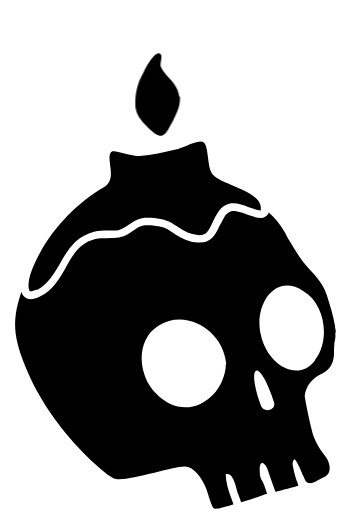
t = 0.00 s
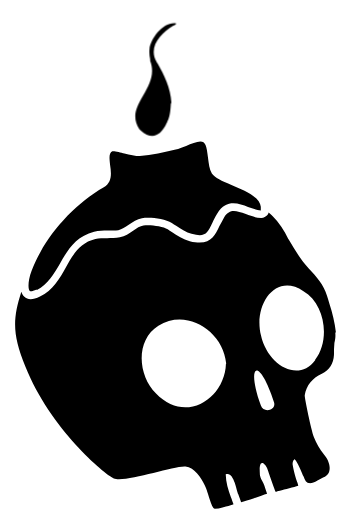
t = 0.19 s
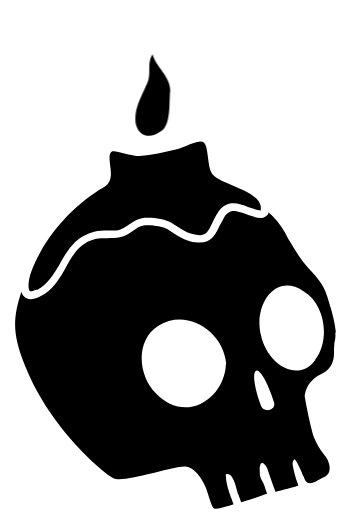
t = 0.40 s
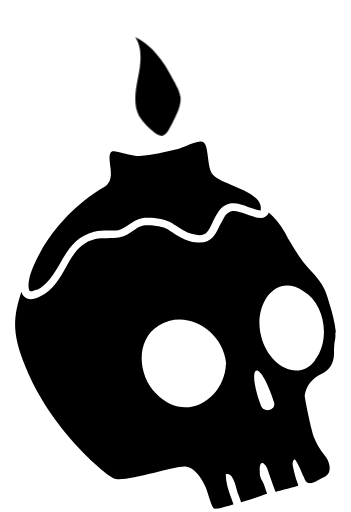
t = 0.58 s
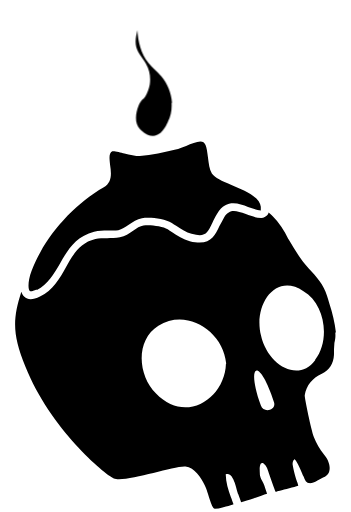
t = 0.77 s
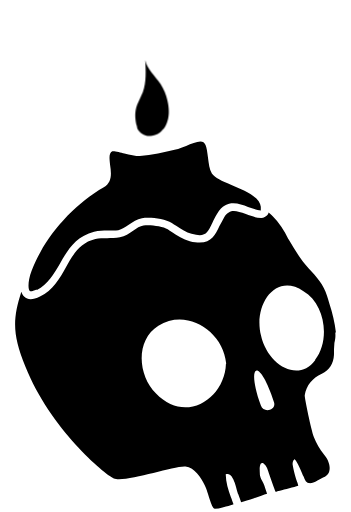
t = 0.98 s

The animated SVG that drew these frames (rendered in a browser with its animation timeline set to each time). Animation: 14 CSS @keyframes rules; one cycle of 1.17 s, repeats indefinitely.

<?xml version="1.0" encoding="UTF-8"?>
<svg xmlns="http://www.w3.org/2000/svg" viewBox="0 0 162 236.5">
  <style>
    .candle { opacity: 0; }
    .c1 { animation: c1 1.167s infinite step-end; }
    .c2 { animation: c2 1.167s infinite step-end; }
    .c3 { animation: c3 1.167s infinite step-end; }
    .c4 { animation: c4 1.167s infinite step-end; }
    .c5 { animation: c5 1.167s infinite step-end; }
    .c6 { animation: c6 1.167s infinite step-end; }
    .c7 { animation: c7 1.167s infinite step-end; }
    .c8 { animation: c8 1.167s infinite step-end; }
    .c9 { animation: c9 1.167s infinite step-end; }
    .c10 { animation: c10 1.167s infinite step-end; }
    .c11 { animation: c11 1.167s infinite step-end; }
    .c12 { animation: c12 1.167s infinite step-end; }
    .c13 { animation: c13 1.167s infinite step-end; }
    .c14 { animation: c14 1.167s infinite step-end; }

    @keyframes c1 { 0%, 7.14% { opacity: 1; } 7.14%, 100% { opacity: 0; } }
    @keyframes c2 { 0%, 7.14% { opacity: 0; } 7.14%, 14.29% { opacity: 1; } 14.29%, 100% { opacity: 0; } }
    @keyframes c3 { 0%, 14.29% { opacity: 0; } 14.29%, 21.43% { opacity: 1; } 21.43%, 100% { opacity: 0; } }
    @keyframes c4 { 0%, 21.43% { opacity: 0; } 21.43%, 28.57% { opacity: 1; } 28.57%, 100% { opacity: 0; } }
    @keyframes c5 { 0%, 28.57% { opacity: 0; } 28.57%, 35.71% { opacity: 1; } 35.71%, 100% { opacity: 0; } }
    @keyframes c6 { 0%, 35.71% { opacity: 0; } 35.71%, 42.86% { opacity: 1; } 42.86%, 100% { opacity: 0; } }
    @keyframes c7 { 0%, 42.86% { opacity: 0; } 42.86%, 50% { opacity: 1; } 50%, 100% { opacity: 0; } }
    @keyframes c8 { 0%, 50% { opacity: 0; } 50%, 57.14% { opacity: 1; } 57.14%, 100% { opacity: 0; } }
    @keyframes c9 { 0%, 57.14% { opacity: 0; } 57.14%, 64.29% { opacity: 1; } 64.29%, 100% { opacity: 0; } }
    @keyframes c10 { 0%, 64.29% { opacity: 0; } 64.29%, 71.43% { opacity: 1; } 71.43%, 100% { opacity: 0; } }
    @keyframes c11 { 0%, 71.43% { opacity: 0; } 71.43%, 78.57% { opacity: 1; } 78.57%, 100% { opacity: 0; } }
    @keyframes c12 { 0%, 78.57% { opacity: 0; } 78.57%, 85.71% { opacity: 1; } 85.71%, 100% { opacity: 0; } }
    @keyframes c13 { 0%, 85.71% { opacity: 0; } 85.71%, 92.86% { opacity: 1; } 92.86%, 100% { opacity: 0; } }
    @keyframes c14 { 0%, 92.86% { opacity: 0; } 92.86%, 100% { opacity: 1; } }
  </style>

  <!-- SKULL (static) -->
  <g class="skull">
    <path d="M155.1,153.6c-.5-4.6-1.6-9-3-13.3-.7-2.4-1.4-5-2.6-7.3-2.3-4.7-6.2-7.8-9.5-12-2.4-3.1-4.4-6.5-6.5-10,0-.2-.2-.4-.4-.6-1.8-3.7-4.3-7.6-7.4-10.7,0,0-.4-.4-.5-.5-.5-.4-.8-.7-1.2-1,0,.5-.5,1.1-.8,1.4-.5.5-1.3,1.1-2.6,1.1-2.5,0-4.8-1-7.1-1.8-4.8-1.8-7.4-2.5-10,1.4-.8,1.4-1.4,2.8-2.2,4.1-2.3,4.8-4.4,9.4-13.7,7-3.1-.8-5.8-2.5-8.3-4.2-.6-.5-1.3-.8-1.9-1.3-2.3-1.4-8.4-2.2-11.2-1.7-1.6.2-3.1,1.3-4.8,2.4-1.8,1.3-3.7,2.5-6.1,3-1.9.4-4,.4-5.9.4s-3.7,0-5.4.4c-7.2,1.7-10.3,7.2-13.6,13-2.9,5.2-6,10.6-12,13.6-1.7.8-3.1,1.2-4.3,1.2s-2.2-.4-2.9-1.1c-.7-.6-1.1-1.4-1.4-2.3-4.2,13-4,20,1.8,34.4,11.6,29,36.5,49.8,40.9,51.8,4.8,2.2,28-6,33.1-5.5,4.3.5,7.2,5.2,8.9,8.6s3,10.6,4.7,10.9c1.1,0,2.3-.2,3.5-.6.5,0,1.1-.4,1.6-.4,1.7-.5,2.9-.8,3.5-1.1-.4-1-.8-2.3-1.2-3.2-1.3-3.5-2.3-6.7-2.4-10.6,3.6-1.6,4.9,7.1,5.8,9.2.5,1.3,1,2.8,1.3,3.7,1.4-.4,3.7-1.2,6-1.9,2.3-.7,4.6-1.6,6-2-.6-1.7-1-3.4-1.7-4.9-.6-1.3-1.3-2.2-1.6-3.7,0-1-.7-6.8,1.7-5.4,1.4,1,2,3.1,2.5,4.7.5,1.7,1.2,3.2,1.7,4.9.4,1.1,1,2.6,1.3,3.5.5,0,1.2-.4,2-.5,2.2-.6,6.6-1.7,8.5-2.3,0-.7-.5-1.8-1-3.2-.7-2.2-1.2-4.3-1.6-6.6,0-.8,0-1.7.7-2.4.8-.7,4,7.2,4.3,7.8.6,1.3,1,2.9,2.4,3.1,1.9.4,3.8-1.2,5.4-1.9,1.7-.8,3.5-1.4,4.1-3.4.8-2.9-.7-5.9-2.5-8-1.9-2.4-3.5-5.2-4.6-8-1.3-3.5-4.3-18.1-4.2-19.2.7-4.6,3.5-8,7.9-10,3.5-1.6,5.4-4.7,5.6-8.6,0-1.9,0-3.8.2-5.6.4-1.7.6-3,.4-4.8h.3ZM104.3,168h0c-.5,16-18.6,28.2-32.4,13.7-8.3-8.3-9.5-24.5,1.2-31.2,13-8.4,30,2.5,31.3,17.3v.2ZM120.4,187.2c-7.1-19.9-.6-22.3,6.1-1.4,1.2,3.7-4.9,5.3-6.1,1.4ZM145.5,166.2v.2c-8,10.7-22.1,1.9-25-11.4-3.6-14,6.6-29.3,19.6-20.5,10.2,5.9,12.4,22.8,5.4,31.7Z"/>
    <path d="M17,133.9c5-2.6,7.7-7.2,10.6-12.1,3.5-6.2,7.2-12.6,15.8-14.8,2.2-.5,4.2-.5,6.2-.5s3.5,0,5-.2c1.7-.4,3.1-1.4,4.8-2.5,1.9-1.3,3.8-2.6,6.1-3,3.2-.6,10.4,0,13.8,2.2.7.5,1.3.8,2,1.3,2.4,1.6,4.6,3.1,7.1,3.7,6.4,1.7,7.3-.2,9.6-5,.6-1.3,1.3-2.9,2.3-4.4,4.1-6.7,9.7-4.7,14.2-3,1.9.7,4.1,1.4,5.9,1.6v-1.7c-.4-4.6-7.8-7.7-13.8-10.2-4.2-1.8-7.4-3.2-8.8-5.2-1.2-1.8-1.4-4.4-1.8-7.3-.6-5.5-1.2-7.4-3.5-7.4h0c-1.8,0-4.2,1.1-6.6,2-1.7.7-3.4,1.3-4.8,1.7-5.3,1.3-11,2.5-16.6,3-2,0-4.6-.5-7.1-1.2-1.8-.5-4.9-1.3-5.6-1-1.6,1-1.4,2.8-1,6.4.5,3.5,1.1,7.9-2.9,10.2-11.9,6.8-22.8,18.1-29.4,30.1-1.6,2.9-2.9,5.8-4,8.6-1.7,4.4-1.7,8.4-.8,9.2.4.2,1.3.2,3.2-.7h0v.2h.1Z"/>
  </g>

  <!-- CANDLE FRAMES -->
  <g class="candle c1"><path d="M83,44.4c.5,4.3-1.6,8.3-3.9,12.8-1.3,2-2,4.7-4.4,5.5-1.7.3-3.6-1.3-5.4-2.8-3-3-6.3-6.1-6.8-10.5-.3-4.6.5-9.8,2.7-14,1.3-2.5,2.4-5.2,4.1-7.4.9-1.1,3.3-4.7,4.9-3,.9,1.3-.5,4.3,0,5.7,1.3,3.1,4.1,5.2,6.1,8,1.4,2,2.2,3.9,2.4,5.8h.3Z"/></g>

  <g class="candle c2"><path d="M62.6,44.4c-.5,5,2.5,21.1,10.2,17.9,5.7-3.3,8.7-11.2,6.3-17.5-3-6.8-8.7-14.2-5.4-21.7.3-1.1,1.1-4.4.6-5-.9.9-1.6,2.8-2.7,3.9-4.9,6.3-9,14-9.1,22v.3h0Z"/></g>

  <g class="candle c3"><path d="M78.9,47.5c-.2,2.5-.2,5.7-1.7,8.7,0,0,0,.3-.2.5-3.1,6.9-7.4,7.7-12.1,3.5-.2-.2-.5-.5-.6-.6-7.4-11,9.9-18.9,5-31.5v-.8c-.3-1.6-.5-3.1-.3-4.7.5-4.9,6.6-12.8,12.3-11.8.2.3-.9.9-1.3,1.1-5.8,3.5-11.8,9.9-7.7,16.7,0,.3.3.5.5.8,2.8,5,6,11.3,6.3,17.9v.3h-.2Z"/></g>

  <g class="candle c4"><path d="M72.7,20c.2,2.4,0,5,.6,7.4.8,2.8,3,4.9,3.9,7.6,2.2,7.4,2.7,17-1.1,23.5-1.9,3.3-7.1,6.1-10.1,2.7-2-3.1-3.5-7.2-3.5-11,0-6.1,4.4-10.9,5.5-16.7.8-4.6,2.4-9.6,4.6-13.4h0Z"/><path d="M81.6,10.2c1-.9,2.2-1.6,3.4-2s3.1-.4,3.7.6c-1.7,1.1-3,1.3-5,1.6-1.9.3-3.1,2-4.9,2.4l2.7-2.5h.1Z"/></g>

  <g class="candle c5"><path d="M74.7,60.3c-4.8,3.8-9.9,3.1-11.7-2,0-.3-.2-.6-.3-.9-1.1-6.1,1.8-11.4,4.3-16.9,0-.3.3-.6.4-.9,3-5.2,0-9.9,3-14.6,1.6,6.3,9.4,11,8,18.3v.9c-.3,3.9.3,13-3.6,16.1h-.1Z"/></g>

  <g class="candle c6"><path d="M80.2,56.5c-.9,2-3.1,3.9-5.7,4.9-.3,0-.5.2-.8.3-3.8,2.2-6.9.6-8.5-.9-3.5-5.4-3.1-10.7-1.6-15.9,0-.3.2-.6.3-.9,1.3-2.2,2.2-4.3,2.8-6.5,0-.3,0-.5.2-.8,2-5.7-2.7-8.8-2.7-15.1,6.3,3.1,9.4,11,12.4,15.9,0,.3.3.5.5.8.3.5.6.9,1.1,1.4,0,.3.3.5.3.8,1.4,3,2.7,6.1,2.7,9.6v.9c0,1.7-.3,3.6-1.1,5.4v.3h0v-.2h.1Z"/></g>

  <g class="candle c7"><path d="M83.1,44.4c.5,4.3-1.6,8.3-3.9,12.8-1.3,2-2,4.7-4.4,5.5-1.7.3-3.6-1.3-5.4-2.8-2.8-2.8-6-5.8-6.8-10.1-.9-5.4,3.5-9.4,5.4-14,.8-1.9,1.9-5,3.6-6.1,2.5-1.7,3.1,2.4,4.6,4.1s3,3.1,4.4,4.9c1.4,2,2.2,3.9,2.4,5.8h.2,0Z"/></g>

  <g class="candle c8"><path d="M83.3,44.4c.5,4.3-1.6,8.3-3.9,12.8-1.3,2-2,4.7-4.4,5.5-1.7.3-3.6-1.3-5.4-2.8-2.5-2.5-5.4-5.2-6.4-8.7s-.9-7.7-.2-11.6c.6-3.8,1.6-7.5,1.8-11.4s-.2-7.9-2.4-11.1c4.7,2.2,8.6,6,11.7,10.2s3.7,5.7,5.4,8.7,1.6,3,2.4,4.6,1.4,3.8,1.2,3.8h.3Z"/></g>

  <g class="candle c9"><path d="M62.5,44.4c0,.2,0,.4,0,.7,0,1.9.2,3.8.5,5.7.7,3.7,1.9,9,5.4,11.2s2.9.9,4.4.3c4.9-2.1,7.5-9.7,6.4-14.5s-2.5-5.7-4.2-8.3c-3.3-4.9-6.8-9.9-11.6-13.3,1.1,2.8,1.2,5.9.9,8.8-.3,2.1-.7,4.1-1.3,6.1s-.4,2.2-.4,3.3Z"/></g>

  <g class="candle c10"><path d="M79.2,47.5c.2,3-.3,6-1.7,8.7,0,0,0,.3-.2.5-3.1,6.9-7.4,7.7-12.1,3.5-.2-.2-.5-.5-.6-.6-2.7-2.7-2-7.6-.7-10.7s2.1-2.8,3.1-4.3,1.7-3.5,2.1-5.5c.5-3.3,0-6.7-1.7-9.6-1.5-2.6-3.7-4.8-4.5-7.7-.7-2.6-.1-5.3.5-7.9.3,5.4,1.7,10.9,5.1,15.2,1.8,2.2,4.1,4,6,6.2,2.8,3.3,4.6,7.7,4.9,12.2Z"/></g>

  <g class="candle c11"><path d="M63.7,24.7c2.7,5,7.8,8.3,11.1,13,3.6,5.1,4.6,11.8,3,17.8-.7,2.7-2.2,4.3-4.5,5.9s-5.4,2-7.3-.2c-1.6-2.5-2.8-5.3-3.3-8.2s.2-5.8.7-8.9c1-6.7,1-13.5,0-20.2.1.3.3.5.4.8Z"/></g>

  <g class="candle c12"><path d="M74.8,60.3c-1.2,1.3-2.7,2.2-4.5,2.4s-3,.2-4.4-.7-2.7-2.3-2.7-3.6c0-.3-.2-.6-.3-.9-.6-3.1-.8-6,.4-9.1.8-2,1.8-3.8,2.6-5.8,1.7-4.7,1.4-9.9,1.1-14.9.9,4.3,4.6,7.4,7.1,11.1,1.5,2.3,2.6,5,3.2,7.7.7,3.1,1,6.4,0,9.4s-1.3,3.1-2.5,4.3Z"/></g>

  <g class="candle c13"><path d="M80.2,56.5c-.9,2-3.1,3.9-5.7,4.9-.3,0-.5.2-.8.3-3.8,2.2-6.9.6-8.5-.9-3.2-3-3.2-10.2-2-14.1s3.4-10.1,6.3-14.4c2.8-4.3,7.1-8,12.1-9.1-3.6,1.4-5.6,5.5-5.5,9.3.1,3.7,2.1,6.2,3.5,9.5s1.6,5.6,1.6,8.1v.9c0,1.7-.3,3.6-1.1,5.4v.3-.2h.1Z"/></g>

  <g class="candle c14"><path d="M83.1,44.4c.5,4.3-1.6,8.3-3.9,12.8-1.3,2-2,4.7-4.4,5.5-1.7.3-3.6-1.3-5.4-2.8-2.8-2.8-6-5.8-6.8-10.1-.9-4.7,2.5-8.5,4.6-12.2s3.9-8.9,4.6-13.6c.3-1.9.7-4.1,2.5-4.8-.6.2.4,6,.6,6.6.4,2.3,1.1,4.6,2,6.7,1.7,4.1,5.7,7.6,6.2,12h.2,0Z"/></g>
</svg>
